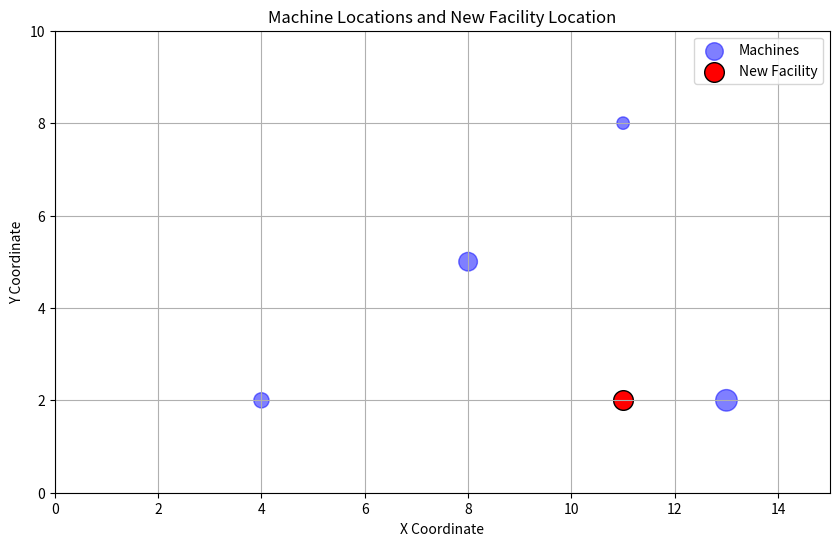

Here is the Python script that generated this plot:
import matplotlib.pyplot as plt

# Machine coordinates and number of trips
machines = [
    {"coordinates": (8, 5), "trips": 9},
    {"coordinates": (4, 2), "trips": 6},
    {"coordinates": (11, 8), "trips": 4},
    {"coordinates": (13, 2), "trips": 12}
]

# Separating X and Y coordinates and weights
x_coords = [machine["coordinates"][0] for machine in machines]
y_coords = [machine["coordinates"][1] for machine in machines]
weights = [machine["trips"] for machine in machines]

# Total of weights
total_weight = sum(weights)
half_weight = total_weight / 2

# Function to calculate weighted median
def weighted_median(coords, weights):
    sorted_pairs = sorted(zip(coords, weights))
    sorted_coords, sorted_weights = zip(*sorted_pairs)

    cumulative_weight = 0
    for i in range(len(sorted_weights)):
        cumulative_weight += sorted_weights[i]
        if cumulative_weight >= half_weight:
            return sorted_coords[i]

# Finding the median for X and Y coordinates
x_star = weighted_median(x_coords, weights)
y_star = weighted_median(y_coords, weights)

# Print the results
print(f"The location of the new facility: ({x_star}, {y_star})")

# Visualization
plt.figure(figsize=(10, 6))

# Plotting machines as points
plt.scatter(x_coords, y_coords, s=[w * 20 for w in weights], alpha=0.5, color='blue', label='Machines')

# Plotting the new facility location
plt.scatter(x_star, y_star, s=200, color='red', label='New Facility', edgecolor='black')

# Graph settings
plt.title('Machine Locations and New Facility Location')
plt.xlabel('X Coordinate')
plt.ylabel('Y Coordinate')
plt.xlim(0, 15)
plt.ylim(0, 10)
plt.grid(True)
plt.axhline(0, color='black', linewidth=0.5, ls='--')
plt.axvline(0, color='black', linewidth=0.5, ls='--')
plt.legend()
plt.show()
